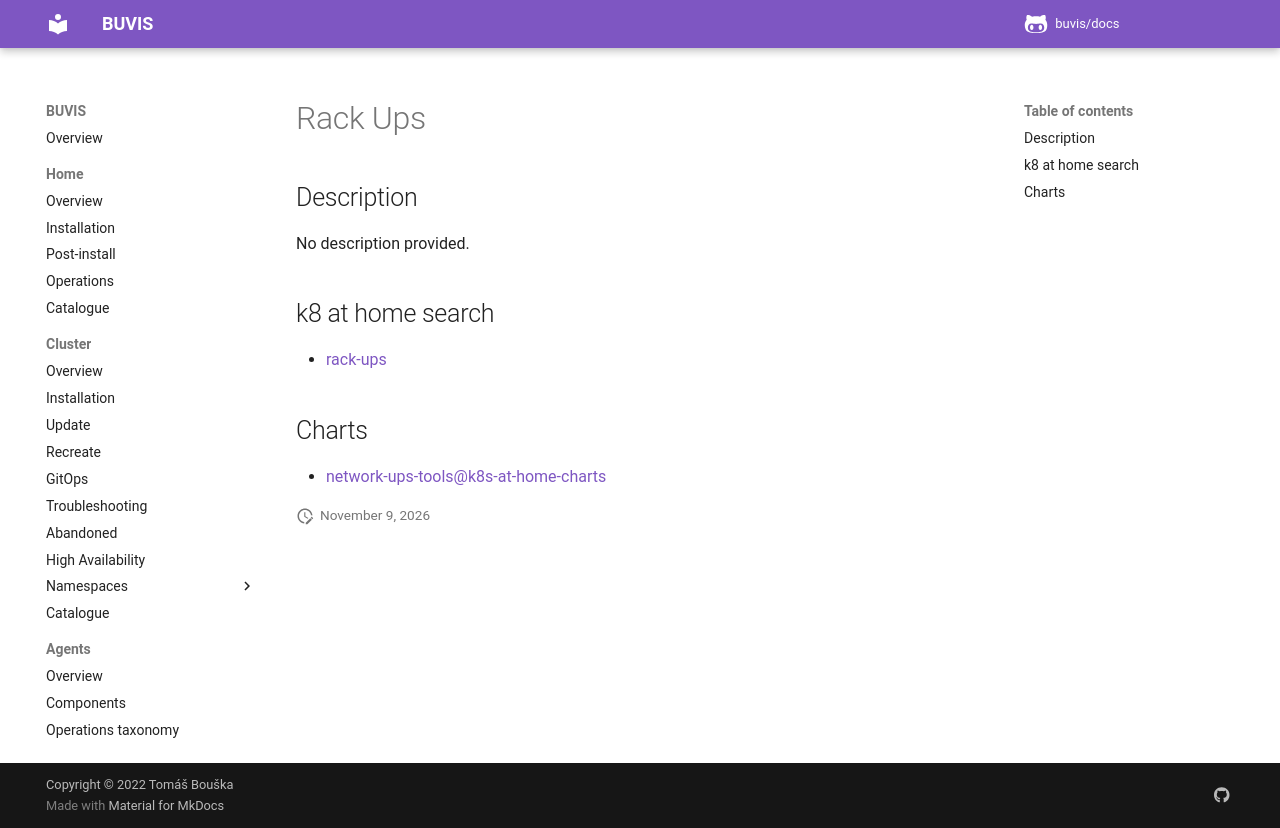

repository: buvis/docs · page: cluster/catalogue/rack-ups/index.html · generator: mkdocs

# Rack Ups

## Description

No description provided.

## k8 at home search

- [rack-ups](https://nanne.dev/k8s-at-home-search/#/rack-ups)

## Charts

- [network-ups-tools@k8s-at-home-charts](https://k8s-at-home.com/charts/)
